18-way image classification set "image" from GitHub (CedricSanchezGithub/ETL); label vocabulary: beaver, black bear, bob cat, coyote, elephant, goose, gray fox, horse, lion, mink, mouse, mule deer, otter, raccoon, rat, skunk, turkey, western grey squirrel.

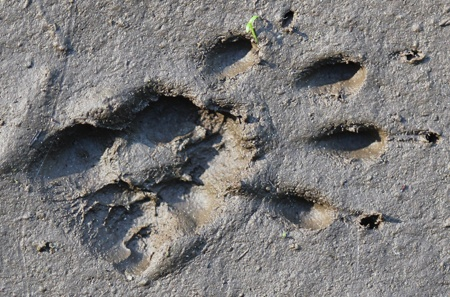
Label: western grey squirrel

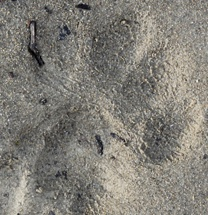
Label: gray fox

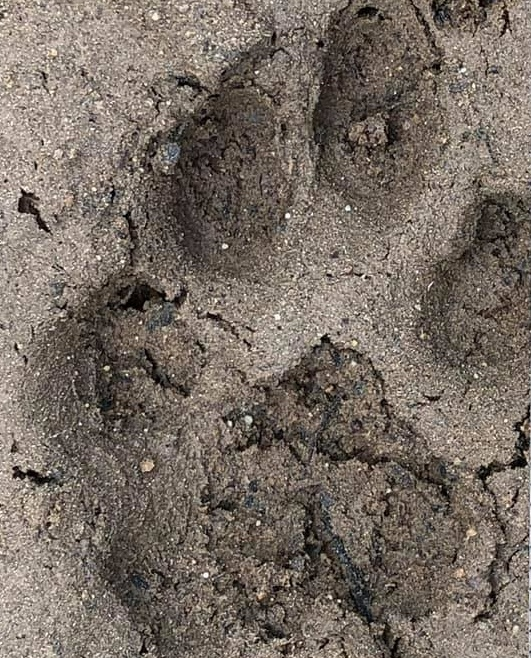
Label: bob cat

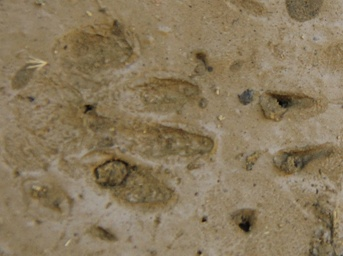
Label: skunk

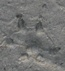
Label: mouse

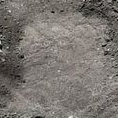
Label: elephant
